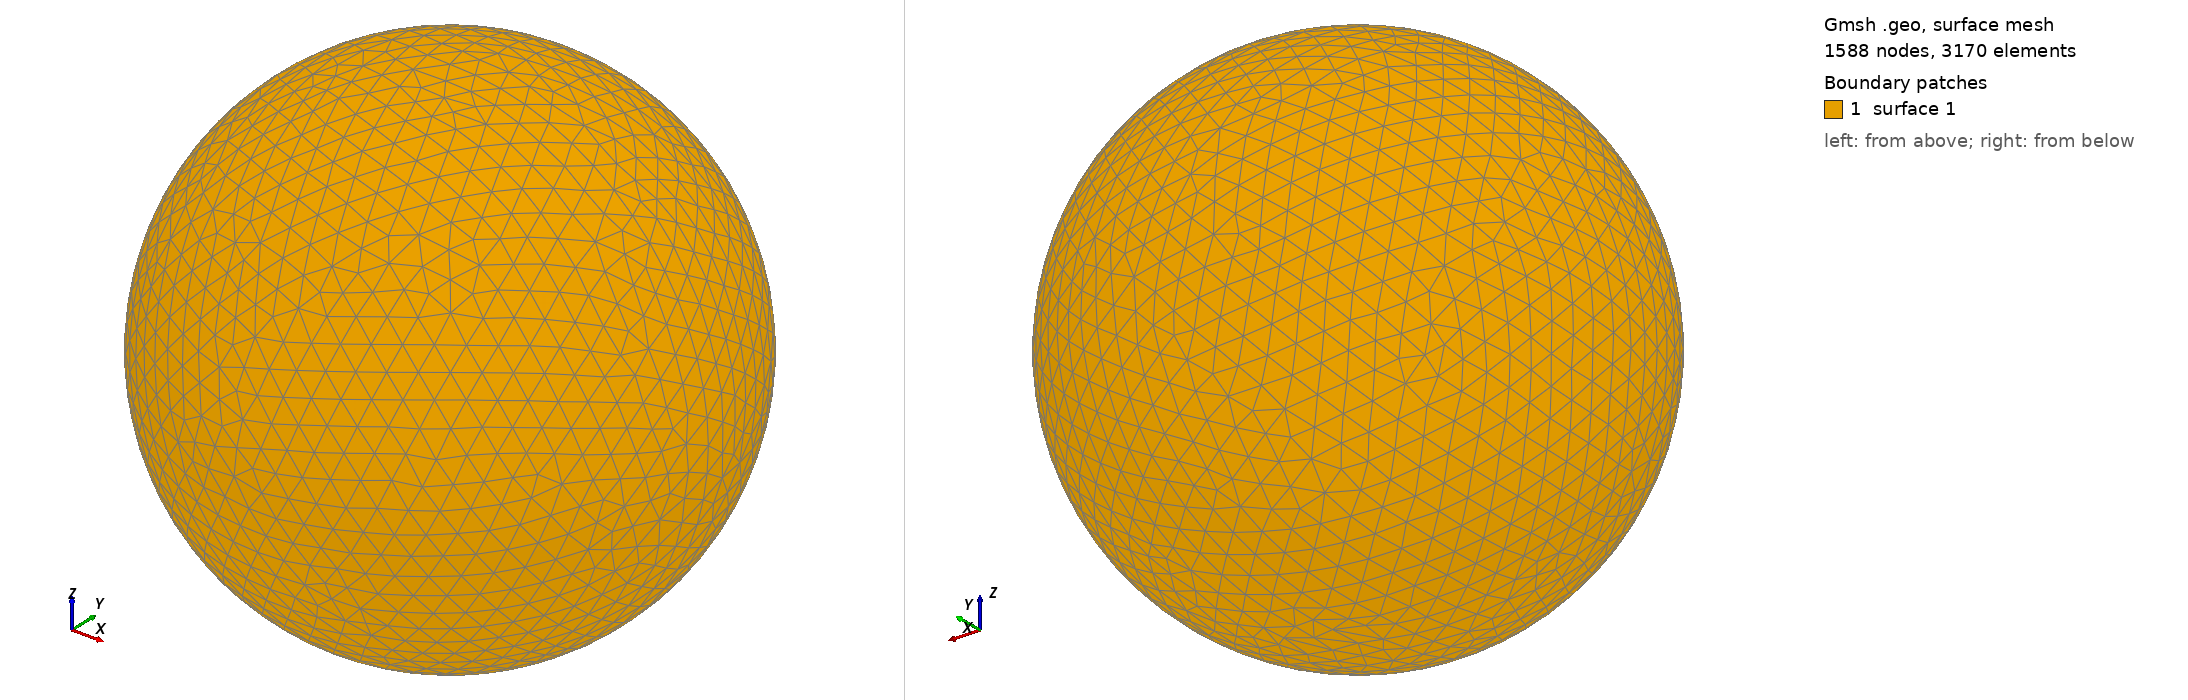

Gmsh geometry script, surface-meshed: 1588 nodes, 3170 surface elements. Boundary patches (legend numbers): 1 surface 1. Left view from above one corner, right view from below the opposite corner. The script declares no physical surfaces, so the legend lists its geometric surfaces. The drawing asked Gmsh for element sizes between 1% and 20% of the model's largest extent; the script's own settings can give other sizes.

=== shot1294.geo (drawn) ===
SetFactory("OpenCASCADE");
Point(1) = {0,0,0,0};
Sphere(1) = {0,0,0,0.03637000};
MeshSize{ PointsOf{ Surface{:}; } } = 0.003637000;
Mesh.ElementOrder=1;
Mesh.Format=39;
